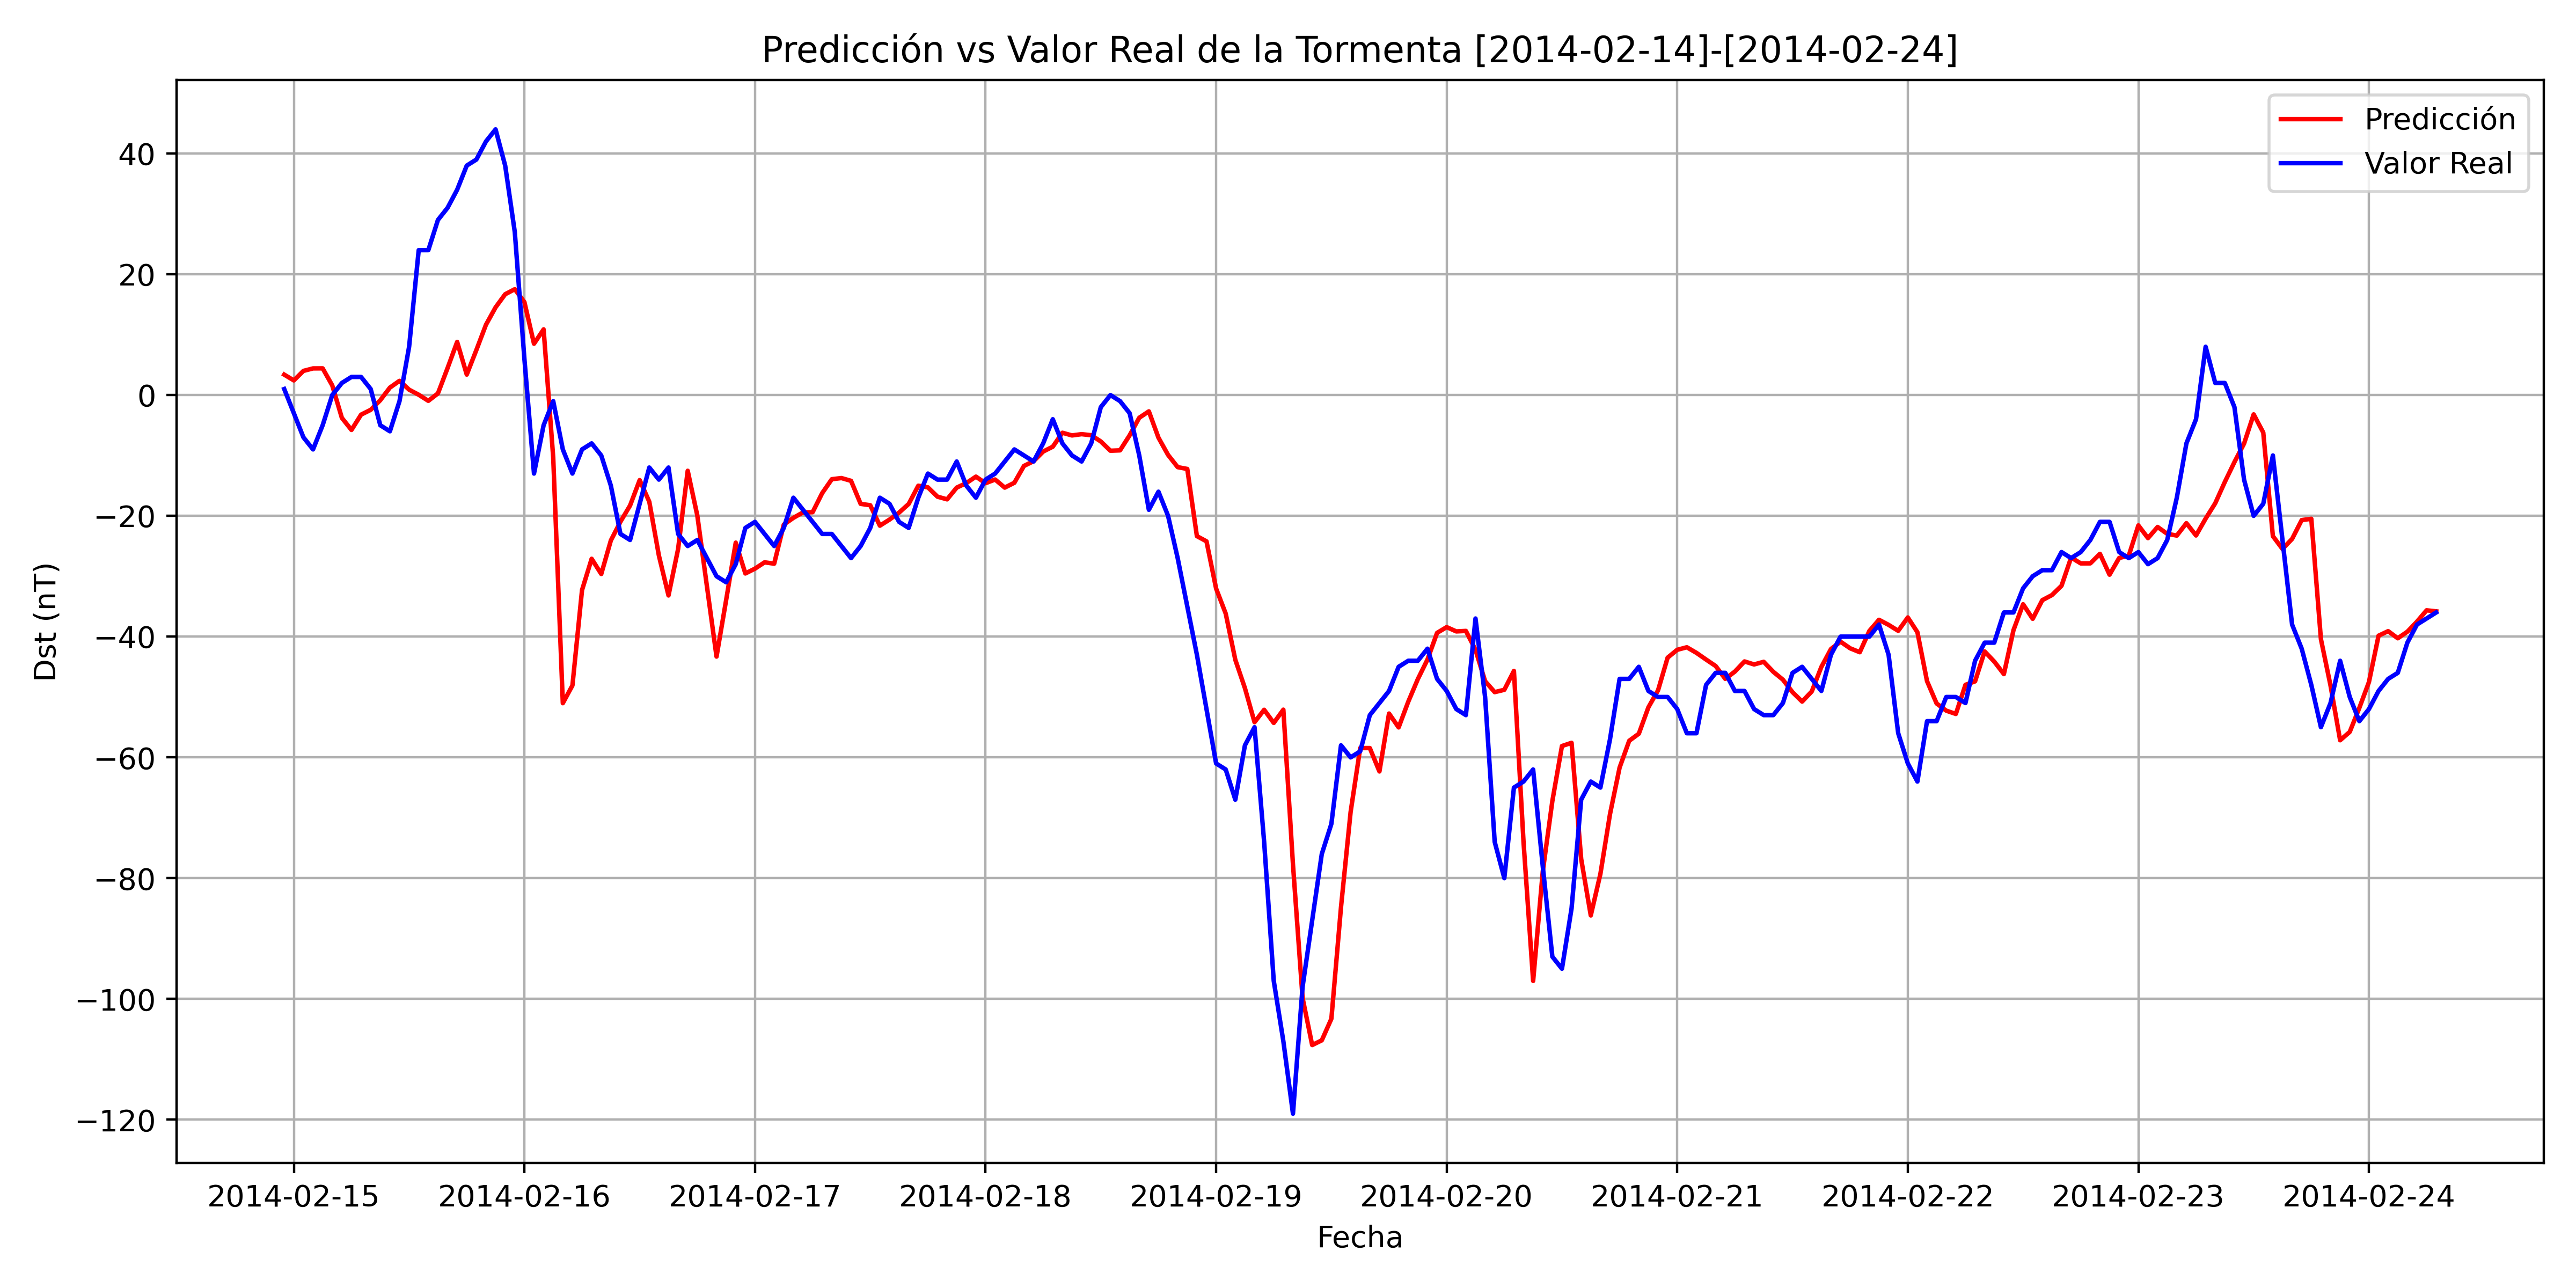

The data file committed next to this chart (first rows):
, Datetime_last_data, Datetime_pred, y_true, y_pred
0, 2014-02-14 19:00:00, 2014-02-14 23:00:00, 1.0, 3.385
1, 2014-02-14 20:00:00, 2014-02-15 00:00:00, -3.0, 2.427
2, 2014-02-14 21:00:00, 2014-02-15 01:00:00, -7, 4.001
3, 2014-02-14 22:00:00, 2014-02-15 02:00:00, -9.0, 4.414
4, 2014-02-14 23:00:00, 2014-02-15 03:00:00, -5.0, 4.422
5, 2014-02-15 00:00:00, 2014-02-15 04:00:00, 0.0, 1.601
6, 2014-02-15 01:00:00, 2014-02-15 05:00:00, 2.0, -3.78
7, 2014-02-15 02:00:00, 2014-02-15 06:00:00, 3.0, -5.777
8, 2014-02-15 03:00:00, 2014-02-15 07:00:00, 3.0, -3.244
9, 2014-02-15 04:00:00, 2014-02-15 08:00:00, 1.0, -2.447
10, 2014-02-15 05:00:00, 2014-02-15 09:00:00, -5.0, -0.8544
11, 2014-02-15 06:00:00, 2014-02-15 10:00:00, -6.0, 1.234
12, 2014-02-15 07:00:00, 2014-02-15 11:00:00, -1.0, 2.359
13, 2014-02-15 08:00:00, 2014-02-15 12:00:00, 8.0, 0.8909
14, 2014-02-15 09:00:00, 2014-02-15 13:00:00, 24.0, 0.05148
15, 2014-02-15 10:00:00, 2014-02-15 14:00:00, 24.0, -0.9577
16, 2014-02-15 11:00:00, 2014-02-15 15:00:00, 29.0, 0.2731
17, 2014-02-15 12:00:00, 2014-02-15 16:00:00, 31.0, 4.457
18, 2014-02-15 13:00:00, 2014-02-15 17:00:00, 34.0, 8.803
19, 2014-02-15 14:00:00, 2014-02-15 18:00:00, 38.0, 3.391
20, 2014-02-15 15:00:00, 2014-02-15 19:00:00, 39.0, 7.456
21, 2014-02-15 16:00:00, 2014-02-15 20:00:00, 42.0, 11.65
22, 2014-02-15 17:00:00, 2014-02-15 21:00:00, 44.0, 14.53
23, 2014-02-15 18:00:00, 2014-02-15 22:00:00, 38.0, 16.7
24, 2014-02-15 19:00:00, 2014-02-15 23:00:00, 27.0, 17.53
25, 2014-02-15 20:00:00, 2014-02-16 00:00:00, 6.0, 15.4
26, 2014-02-15 21:00:00, 2014-02-16 01:00:00, -13.0, 8.501
27, 2014-02-15 22:00:00, 2014-02-16 02:00:00, -5.0, 10.87
28, 2014-02-15 23:00:00, 2014-02-16 03:00:00, -1.0, -10.34
29, 2014-02-16 00:00:00, 2014-02-16 04:00:00, -9.0, -51.03
30, 2014-02-16 01:00:00, 2014-02-16 05:00:00, -13.0, -48.09
31, 2014-02-16 02:00:00, 2014-02-16 06:00:00, -9.0, -32.29
32, 2014-02-16 03:00:00, 2014-02-16 07:00:00, -8.0, -27.11
33, 2014-02-16 04:00:00, 2014-02-16 08:00:00, -10.0, -29.63
34, 2014-02-16 05:00:00, 2014-02-16 09:00:00, -15.0, -24.07
35, 2014-02-16 06:00:00, 2014-02-16 10:00:00, -23.0, -20.96
36, 2014-02-16 07:00:00, 2014-02-16 11:00:00, -24.0, -18.29
37, 2014-02-16 08:00:00, 2014-02-16 12:00:00, -18.0, -14.08
38, 2014-02-16 09:00:00, 2014-02-16 13:00:00, -12, -17.66
39, 2014-02-16 10:00:00, 2014-02-16 14:00:00, -14.0, -26.58
40, 2014-02-16 11:00:00, 2014-02-16 15:00:00, -12, -33.18
41, 2014-02-16 12:00:00, 2014-02-16 16:00:00, -23.0, -25.49
42, 2014-02-16 13:00:00, 2014-02-16 17:00:00, -25.0, -12.54
43, 2014-02-16 14:00:00, 2014-02-16 18:00:00, -24.0, -19.96
44, 2014-02-16 15:00:00, 2014-02-16 19:00:00, -27.0, -31.67
45, 2014-02-16 16:00:00, 2014-02-16 20:00:00, -30.0, -43.31
46, 2014-02-16 17:00:00, 2014-02-16 21:00:00, -31.0, -33.94
47, 2014-02-16 18:00:00, 2014-02-16 22:00:00, -28.0, -24.44
48, 2014-02-16 19:00:00, 2014-02-16 23:00:00, -22.0, -29.54
49, 2014-02-16 20:00:00, 2014-02-17 00:00:00, -21.0, -28.75
50, 2014-02-16 21:00:00, 2014-02-17 01:00:00, -23.0, -27.7
51, 2014-02-16 22:00:00, 2014-02-17 02:00:00, -25.0, -27.92
52, 2014-02-16 23:00:00, 2014-02-17 03:00:00, -22.0, -21.45
53, 2014-02-17 00:00:00, 2014-02-17 04:00:00, -17.0, -20.33
54, 2014-02-17 01:00:00, 2014-02-17 05:00:00, -19.0, -19.43
55, 2014-02-17 02:00:00, 2014-02-17 06:00:00, -21.0, -19.4
56, 2014-02-17 03:00:00, 2014-02-17 07:00:00, -23.0, -16.23
57, 2014-02-17 04:00:00, 2014-02-17 08:00:00, -23.0, -13.93
58, 2014-02-17 05:00:00, 2014-02-17 09:00:00, -25.0, -13.74
59, 2014-02-17 06:00:00, 2014-02-17 10:00:00, -27.0, -14.2
... 165 more rows
